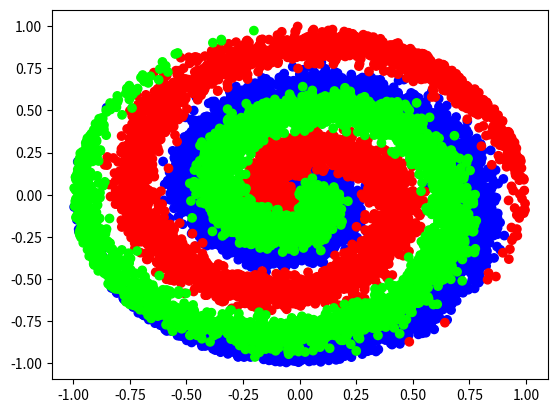

The script that saved this image:
import numpy as np
import matplotlib.pyplot as plt

def create_data(points, classes):
    X = np.zeros((points*classes, 2))
    y = np.zeros(points*classes, dtype='uint8')
    for class_number in range(classes):
        ix = range(points*class_number, points*(class_number+1))
        r = np.linspace(0.0, 1, points) # radius
        t = np.linspace(class_number*4, (class_number + 1)*4, points) + np.random.randn(points)*0.2
        X[ix] = np.c_[r*np.sin(t*2.5), r*np.cos(t*2.5)]
        y[ix] = class_number
    return X, y

def spiral_data(points, classes):
    X = np.zeros((points*classes, 2))
    y = np.zeros(points*classes, dtype='uint8')
    for class_number in range(classes):
        ix = range(points*class_number, points*(class_number+1))
        r = np.linspace(0.0, 1, points)  # radius
        t = np.linspace(class_number*4, (class_number+1)*4, points) + np.random.randn(points)*0.2
        X[ix] = np.c_[r*np.sin(t*2.5), r*np.cos(t*2.5)]
        y[ix] = class_number
    return X, y
"""
You can create as many data set as you want. The more dataset you put, the more clear the graph will become
"""
X, y = create_data(5000, 3)

plt.scatter(X[:,0], X[:,1], c = y, cmap = "brg")
plt.show()
